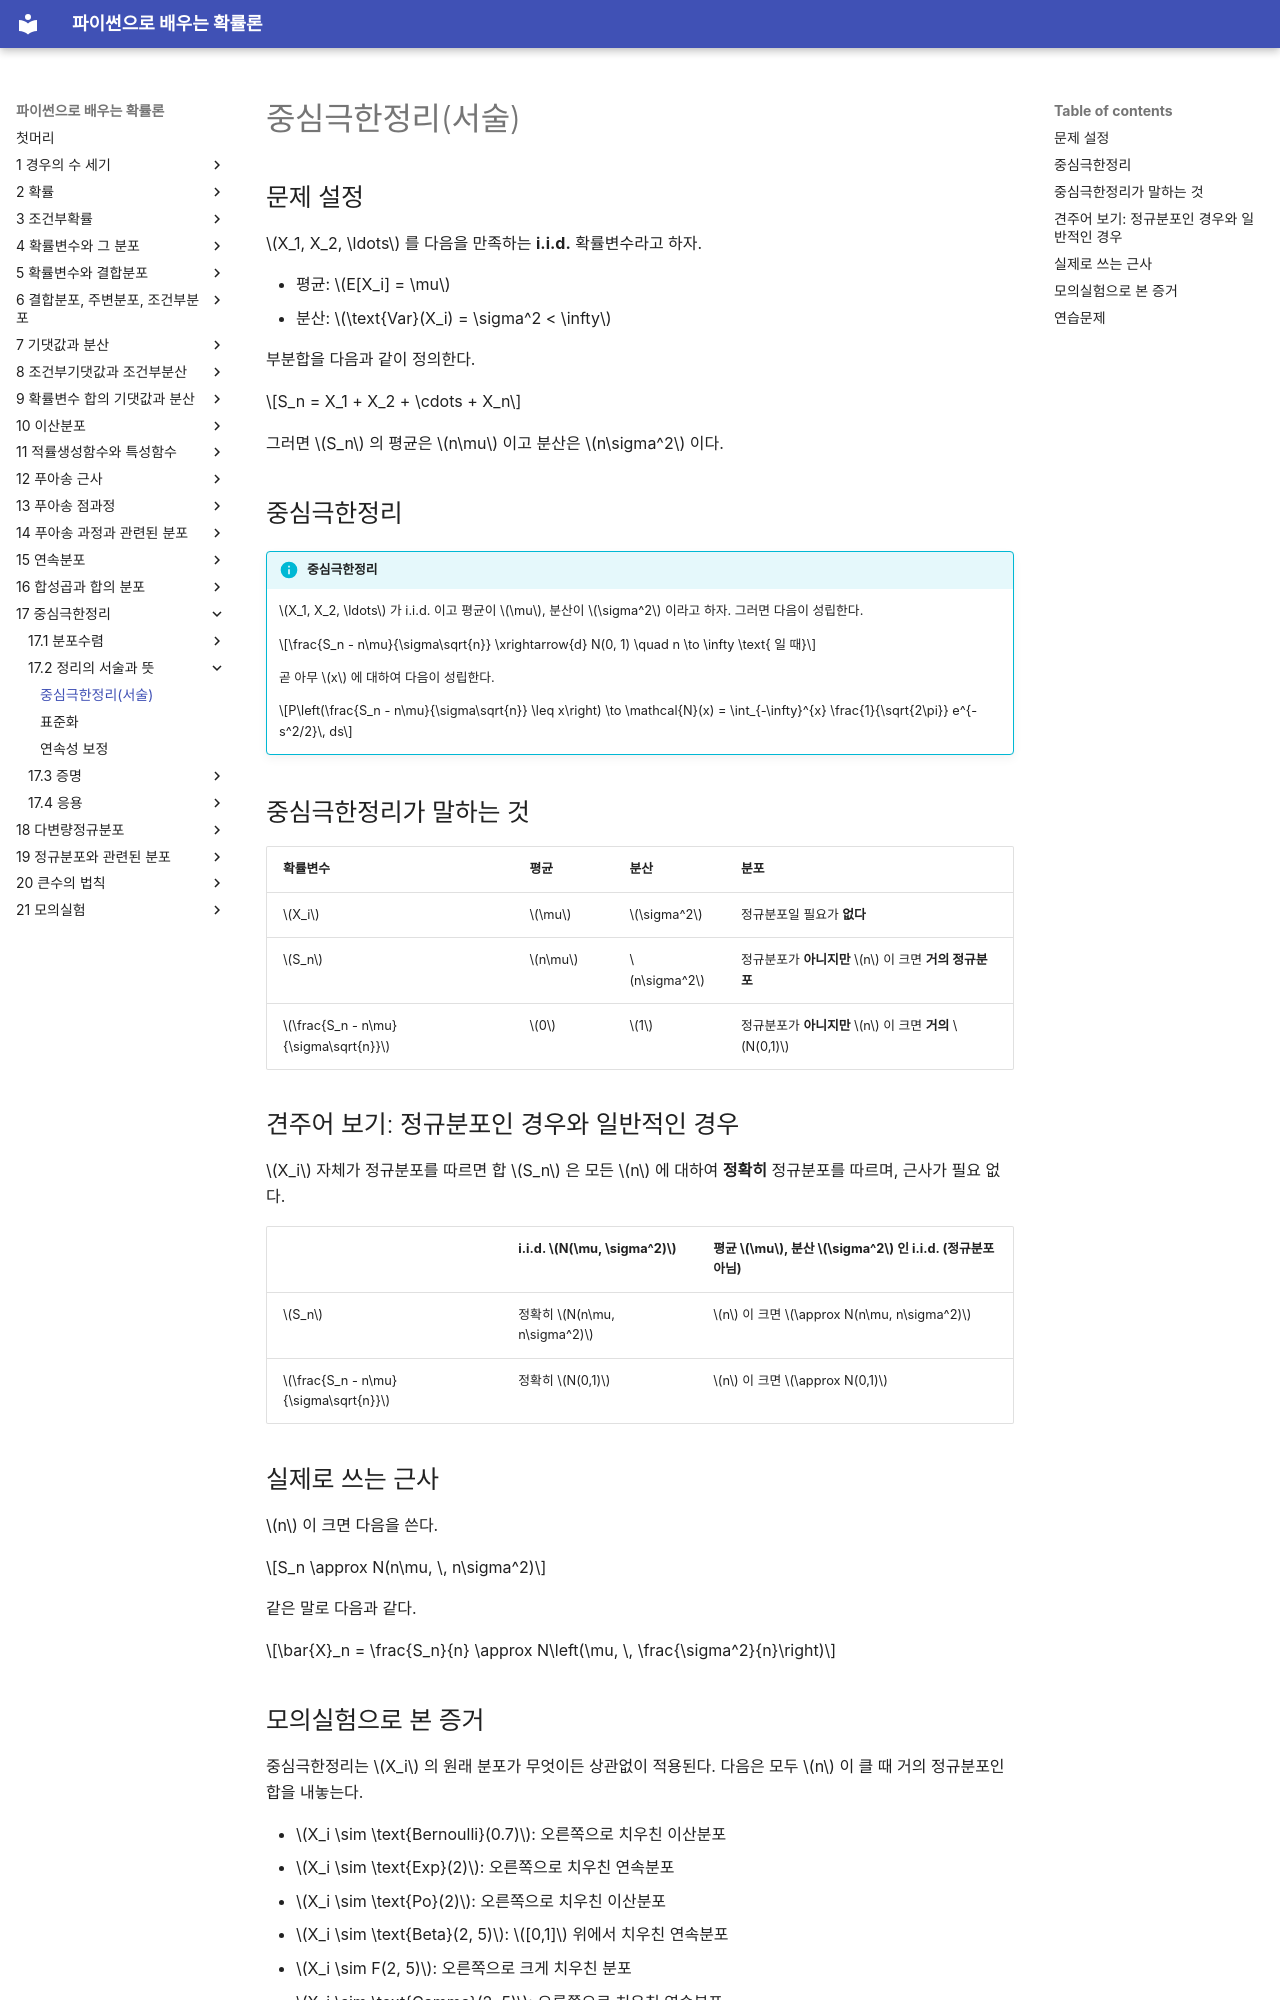

repository: SungchulLee/undergraduate_probability_book_writing · page: ch17/statement/clt_statement/index.html · generator: mkdocs

# 중심극한정리(서술)

## 문제 설정

$X_1, X_2, \ldots$ 를 다음을 만족하는 **i.i.d.** 확률변수라고 하자.

- 평균: $E[X_i] = \mu$
- 분산: $\text{Var}(X_i) = \sigma^2 < \infty$

부분합을 다음과 같이 정의한다.

$$S_n = X_1 + X_2 + \cdots + X_n$$

그러면 $S_n$ 의 평균은 $n\mu$ 이고 분산은 $n\sigma^2$ 이다.

## 중심극한정리

!!! info "중심극한정리"
    $X_1, X_2, \ldots$ 가 i.i.d. 이고 평균이 $\mu$, 분산이 $\sigma^2$ 이라고 하자. 그러면 다음이 성립한다.

    $$\frac{S_n - n\mu}{\sigma\sqrt{n}} \xrightarrow{d} N(0, 1) \quad n \to \infty \text{ 일 때}$$

    곧 아무 $x$ 에 대하여 다음이 성립한다.

    $$P\left(\frac{S_n - n\mu}{\sigma\sqrt{n}} \leq x\right) \to \mathcal{N}(x) = \int_{-\infty}^{x} \frac{1}{\sqrt{2\pi}} e^{-s^2/2}\, ds$$

## 중심극한정리가 말하는 것

| 확률변수 | 평균 | 분산 | 분포 |
|----------------|------|----------|-------------|
| $X_i$ | $\mu$ | $\sigma^2$ | 정규분포일 필요가 **없다** |
| $S_n$ | $n\mu$ | $n\sigma^2$ | 정규분포가 **아니지만** $n$ 이 크면 **거의 정규분포** |
| $\frac{S_n - n\mu}{\sigma\sqrt{n}}$ | $0$ | $1$ | 정규분포가 **아니지만** $n$ 이 크면 **거의** $N(0,1)$ |

## 견주어 보기: 정규분포인 경우와 일반적인 경우

$X_i$ 자체가 정규분포를 따르면 합 $S_n$ 은 모든 $n$ 에 대하여 **정확히** 정규분포를 따르며, 근사가 필요 없다.

| | i.i.d. $N(\mu, \sigma^2)$ | 평균 $\mu$, 분산 $\sigma^2$ 인 i.i.d. (정규분포 아님) |
|---|---|---|
| $S_n$ | 정확히 $N(n\mu, n\sigma^2)$ | $n$ 이 크면 $\approx N(n\mu, n\sigma^2)$ |
| $\frac{S_n - n\mu}{\sigma\sqrt{n}}$ | 정확히 $N(0,1)$ | $n$ 이 크면 $\approx N(0,1)$ |

## 실제로 쓰는 근사

$n$ 이 크면 다음을 쓴다.

$$S_n \approx N(n\mu, \, n\sigma^2)$$

같은 말로 다음과 같다.

$$\bar{X}_n = \frac{S_n}{n} \approx N\left(\mu, \, \frac{\sigma^2}{n}\right)$$

## 모의실험으로 본 증거

중심극한정리는 $X_i$ 의 원래 분포가 무엇이든 상관없이 적용된다. 다음은 모두 $n$ 이 클 때 거의 정규분포인 합을 내놓는다.

- $X_i \sim \text{Bernoulli}(0.7)$: 오른쪽으로 치우친 이산분포
- $X_i \sim \text{Exp}(2)$: 오른쪽으로 치우친 연속분포
- $X_i \sim \text{Po}(2)$: 오른쪽으로 치우친 이산분포
- $X_i \sim \text{Beta}(2, 5)$: $[0,1]$ 위에서 치우친 연속분포
- $X_i \sim F(2, 5)$: 오른쪽으로 크게 치우친 분포
- $X_i \sim \text{Gamma}(2, 5)$: 오른쪽으로 치우친 연속분포

$n = 20$ 만 되어도 이 모든 분포에 대하여 $S_{20}$ 의 히스토그램이 놀랄 만큼 종 모양이다.
